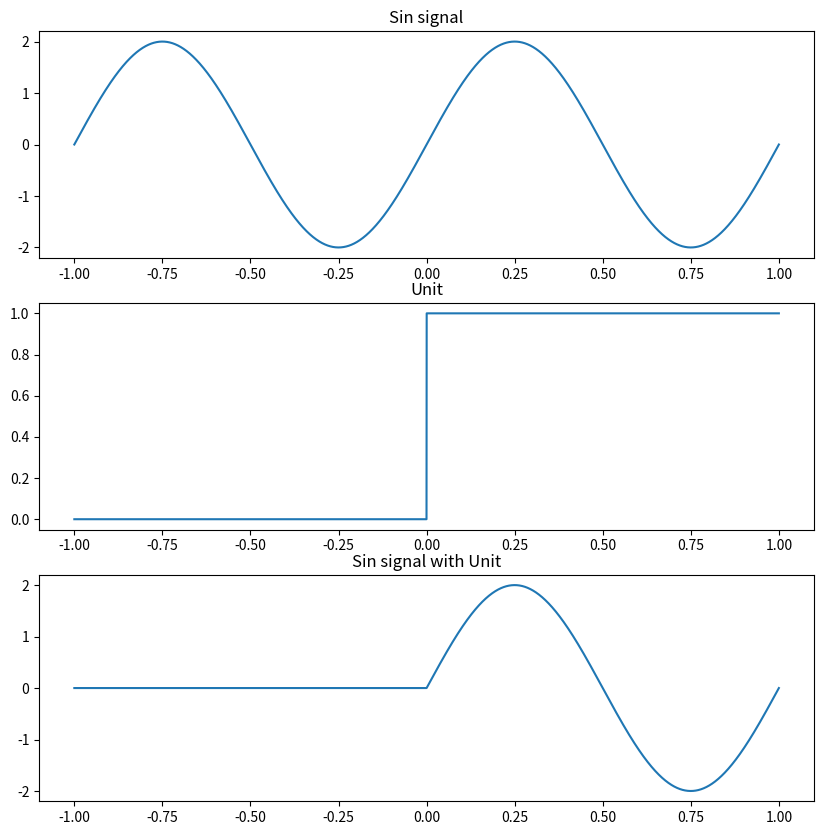

Here is the Python script that generated this plot:
import numpy as np
import matplotlib.pyplot as plt
#sin signal
amplitude = 2 
frequency = 2000
signal_lenght = 2
points = np.linspace(-1, 1, num= signal_lenght * frequency)
sin_signal = amplitude * np.sin(2*np.pi*points)

# Unit
unit_signal = np.zeros(2*frequency)
unit_signal[frequency:] = 1

# sin * unit
unit_sin_signal = sin_signal * unit_signal
plt.figure(figsize=(10,10))
plt.subplot(3,1,1).plot(points, sin_signal)
plt.title("Sin signal")
plt.subplot(3,1,2).plot(points, unit_signal)
plt.title("Unit")
plt.subplot(3,1,3).plot(points, unit_sin_signal)
plt.title("Sin signal with Unit")
plt.show()